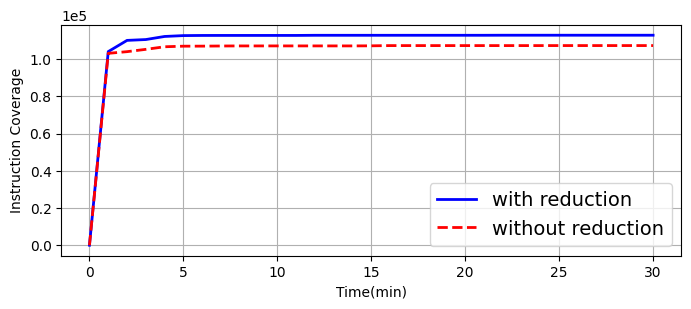

The script that saved this image:
import matplotlib.pyplot as plt
import numpy as np

aa=[0, 104011, 110040, 110492, 112151, 112614, 112689, 112703, 112703, 112704, 112705, 112705, 112778, 112778, 112778, 112778, 112778, 112785, 112785, 112785, 112785, 112785, 112813, 112813, 112815, 112815, 112815, 112815, 112815, 112815, 112815]

bb=[0, 103080, 103984, 105227, 106616, 106927, 106950, 107027, 107066, 107066, 107074, 107074, 107074, 107074, 107074, 107124, 107245, 107245, 107245, 107245, 107245, 107245, 107245, 107245, 107245, 107255, 107255, 107255, 107256, 107256, 107256]
plt.rcParams['font.family'] = 'Times New Roman'

# 示例数据
x = np.linspace(0, 30,31)  # X 轴数据（0 到 10，100 个点）
y1 = aa[0:31]               # 第一条曲线：正弦函数
y2 = bb[0:31]              # 第二条曲线：余弦函数
print(y1,y2)
# 创建图表
plt.figure(figsize=(8, 3))

# 绘制第一条曲线
plt.plot(x, y1, label='with reduction', color='blue', linestyle='-', linewidth=2)

# 绘制第二条曲线
plt.plot(x, y2, label='without reduction', color='red', linestyle='--', linewidth=2)
plt.ticklabel_format(axis='y', style='sci', scilimits=(0, 0))
# 设置标题和标签
# plt.title('Instruction coverage with and without reduction')
plt.xlabel('Time(min)')
plt.ylabel('Instruction Coverage')

# 添加图例
plt.legend(fontsize=14)

# 显示网格
plt.grid(True)

# 显示图表
# plt.show()
plt.savefig("web3bugs.png", dpi=600, bbox_inches='tight')
plt.savefig('web3bugs.pdf', format='pdf', bbox_inches='tight', dpi=600)